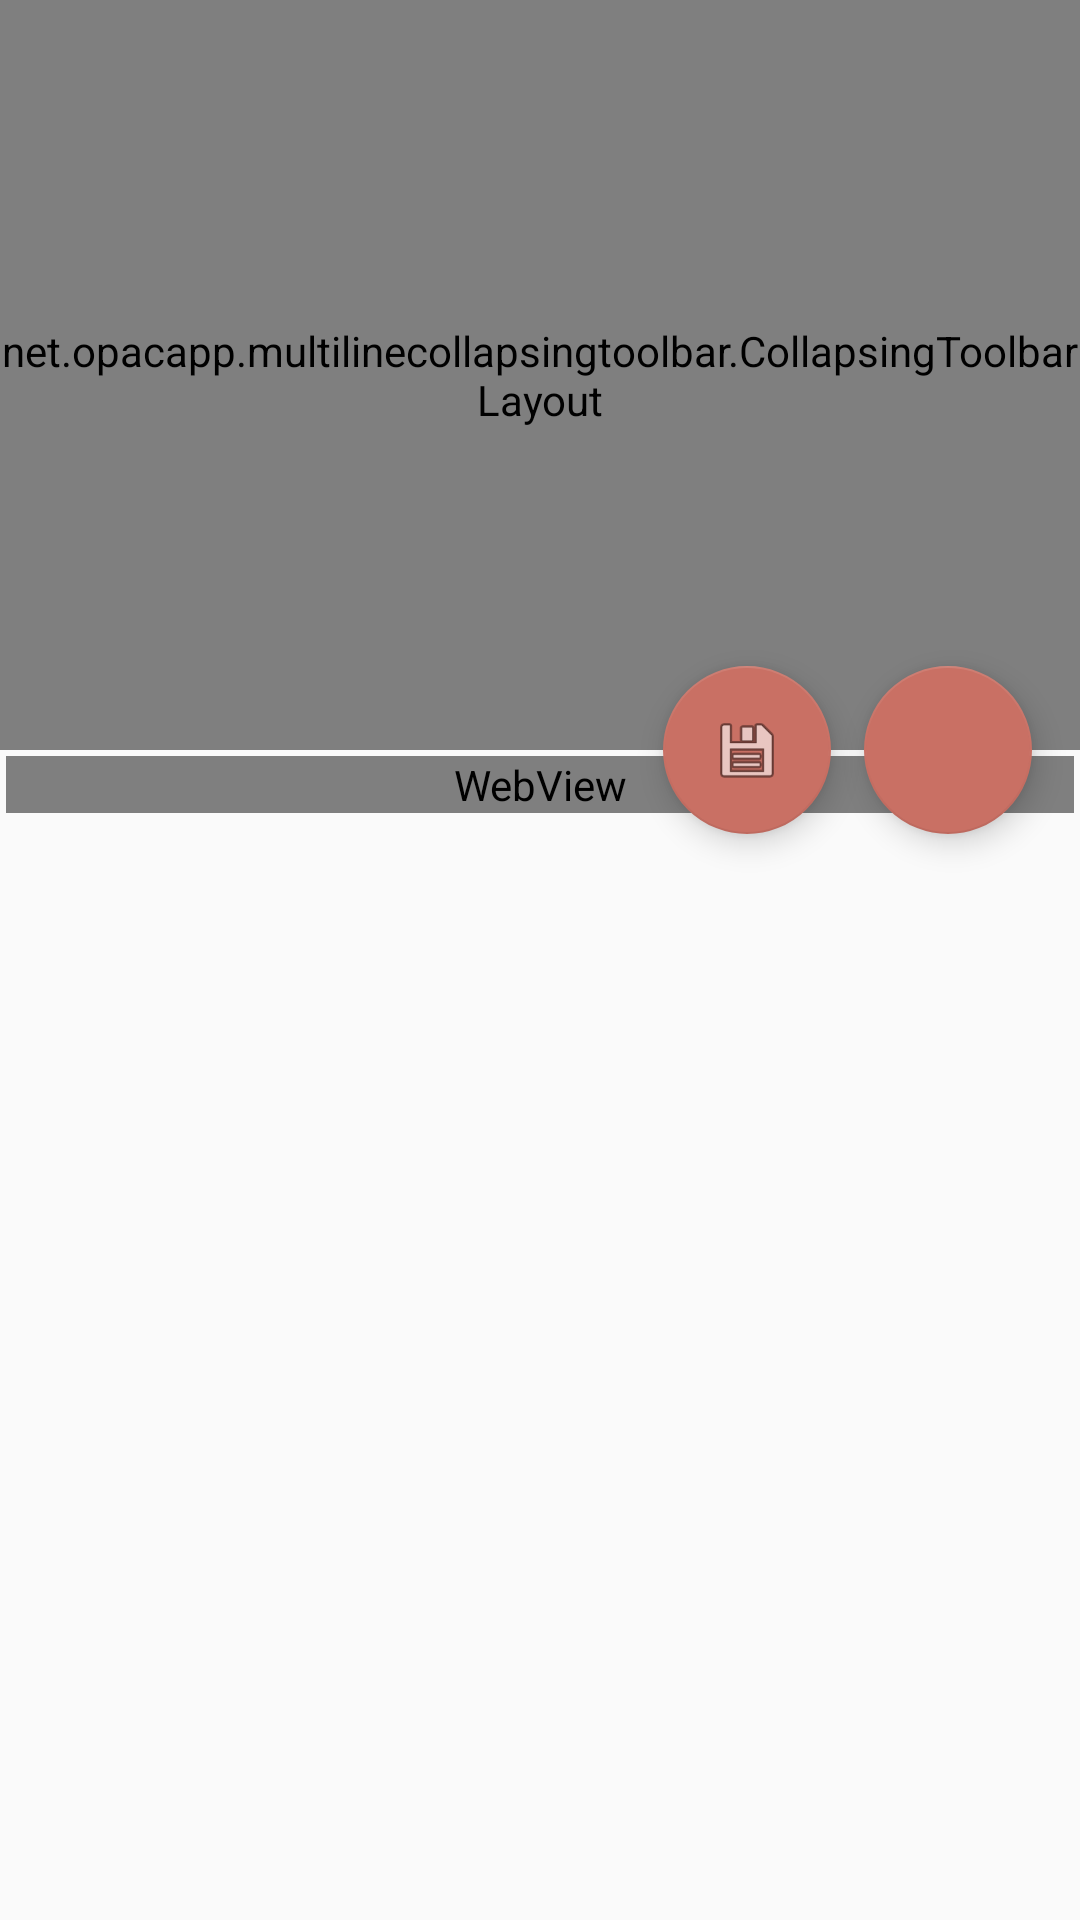

The Android layout XML behind this screen, and the referenced resources:
<!-- AndroidManifest.xml: application theme AppTheme -->
<!-- res/layout/activity_article_scrolling.xml -->
<android.support.design.widget.CoordinatorLayout xmlns:android="http://schemas.android.com/apk/res/android"
xmlns:app="http://schemas.android.com/apk/res-auto"
xmlns:tools="http://schemas.android.com/tools"
android:layout_width="match_parent"
android:layout_height="match_parent"
android:fitsSystemWindows="true"
tools:context="com.gadgetsinnepal.gadgetsinnepalapp.articleScrolling">



<android.support.design.widget.AppBarLayout
    android:id="@+id/app_bar"
    android:layout_height="wrap_content"
    android:layout_width="match_parent"
    xmlns:android="http://schemas.android.com/apk/res/android"
    xmlns:app="http://schemas.android.com/apk/res-auto">

    <net.opacapp.multilinecollapsingtoolbar.CollapsingToolbarLayout
        android:id="@+id/toolbar_layout"
        android:layout_width="match_parent"
        android:layout_height="250dp"
        app:layout_scrollFlags="scroll|exitUntilCollapsed"
        app:title="@string/hello_blank_fragment"
        >

        <ImageView
        android:id="@+id/featuredImage"
        android:layout_width="match_parent"
        android:layout_height="match_parent"
        android:scaleType="fitXY"
        android:fitsSystemWindows="true"
        android:background="@drawable/ggg"
        app:layout_collapseMode="parallax"/>

        
            
            
            
            
            

        <View
            android:layout_width="match_parent"
            android:layout_height="200dp"
            android:layout_gravity="bottom"
            android:layout_alignBottom="@+id/featuredImage"
            android:background="@drawable/scrim_bottom"
            />

        <android.support.v7.widget.Toolbar
        android:id="@+id/toolbar"
        android:layout_width="match_parent"
        android:layout_height="?attr/actionBarSize"
        app:layout_collapseMode="pin"
        app:popupTheme="@style/AppTheme.PopupOverlay" >

</android.support.v7.widget.Toolbar>


    </net.opacapp.multilinecollapsingtoolbar.CollapsingToolbarLayout>
</android.support.design.widget.AppBarLayout>

    <android.support.design.widget.FloatingActionButton
        android:id="@+id/fabShare"
        android:layout_width="wrap_content"
        android:layout_height="wrap_content"
        android:layout_margin="16dp"
        android:src="@drawable/ic_menu_share"

        app:fabSize="normal"
        app:layout_anchor="@id/app_bar"
        app:layout_anchorGravity="end|bottom" />

    <include layout="@layout/content_article_scrolling"
        android:id="@+id/include" />
    <android.support.design.widget.FloatingActionButton
        android:id="@+id/fabSave"
        android:layout_width="wrap_content"
        android:layout_height="wrap_content"

        android:layout_marginEnd="83dp"
        android:src="@android:drawable/ic_menu_save"

        app:fabSize="normal"
        app:layout_anchor="@id/app_bar"
        app:layout_anchorGravity="end|bottom" />



    
        
        
        
        
        
        
        

</android.support.design.widget.CoordinatorLayout>
<!-- res/layout/content_article_scrolling.xml (included above) -->
<?xml version="1.0" encoding="utf-8"?>
<android.support.v4.widget.NestedScrollView xmlns:android="http://schemas.android.com/apk/res/android"
    xmlns:app="http://schemas.android.com/apk/res-auto"
    xmlns:tools="http://schemas.android.com/tools"
    android:layout_width="match_parent"
    android:layout_height="match_parent"
    app:layout_behavior="@string/appbar_scrolling_view_behavior"
    tools:context="com.gadgetsinnepal.gadgetsinnepalapp.articleScrolling"
    tools:showIn="@layout/activity_article_scrolling">

    
        
        
        
        
        

    <WebView
        android:layout_width="match_parent"
        android:layout_height="wrap_content"
        android:id="@+id/articleContent"
        android:layout_margin="2dp"
        />

</android.support.v4.widget.NestedScrollView>
<!-- resources referenced by this layout -->
<resources>
  <string name="hello_blank_fragment">Hello blank fragment</string>
  <color name="translucent_scrim_bottom">#bebaba</color>
  <color name="colorPrimary">#32965d</color>
  <color name="colorPrimaryDark">#4c934c</color>
  <color name="colorAccent">#c97064</color>
</resources>
